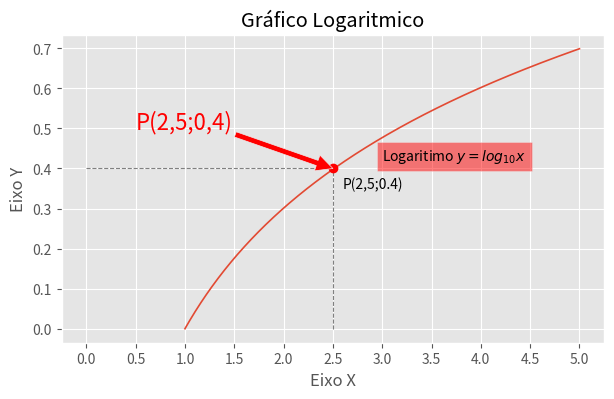

Python code for this plot:
import matplotlib.pyplot as plt
import numpy as np

plt.style.use("ggplot")

x = np.linspace(1, 5, 500)
y = np.log10(x)



fig, axe = plt.subplots(figsize=(7, 4))
axe.plot(x, y, lw=1.2)

axe.text(2.6, 0.35, "P(2,5;0.4)")
axe.text(3, 0.42, "Logaritimo $y = log_{10}x$", fontsize=10, bbox=dict(facecolor="red", alpha=0.5))
axe.annotate("P(2,5;0,4)", xy=(2.5, 0.4), fontsize=16, xytext=(0.5, 0.5), arrowprops=dict(facecolor="red"), color="r")


axe.plot([0, 2.5], [0.4, 0.4], color="gray", linestyle="--", lw=0.8)
axe.plot([2.5, 2.5], [0, 0.4], color="gray", linestyle="--", lw=0.8)
axe.plot(2.5, 0.4, marker="o", color="red")
axe.set_xticks(np.arange(0, 5.5, 0.5))
axe.set_title("Gráfico Logaritmico")
axe.set_xlabel("Eixo X")
axe.set_ylabel("Eixo Y")


plt.show()
